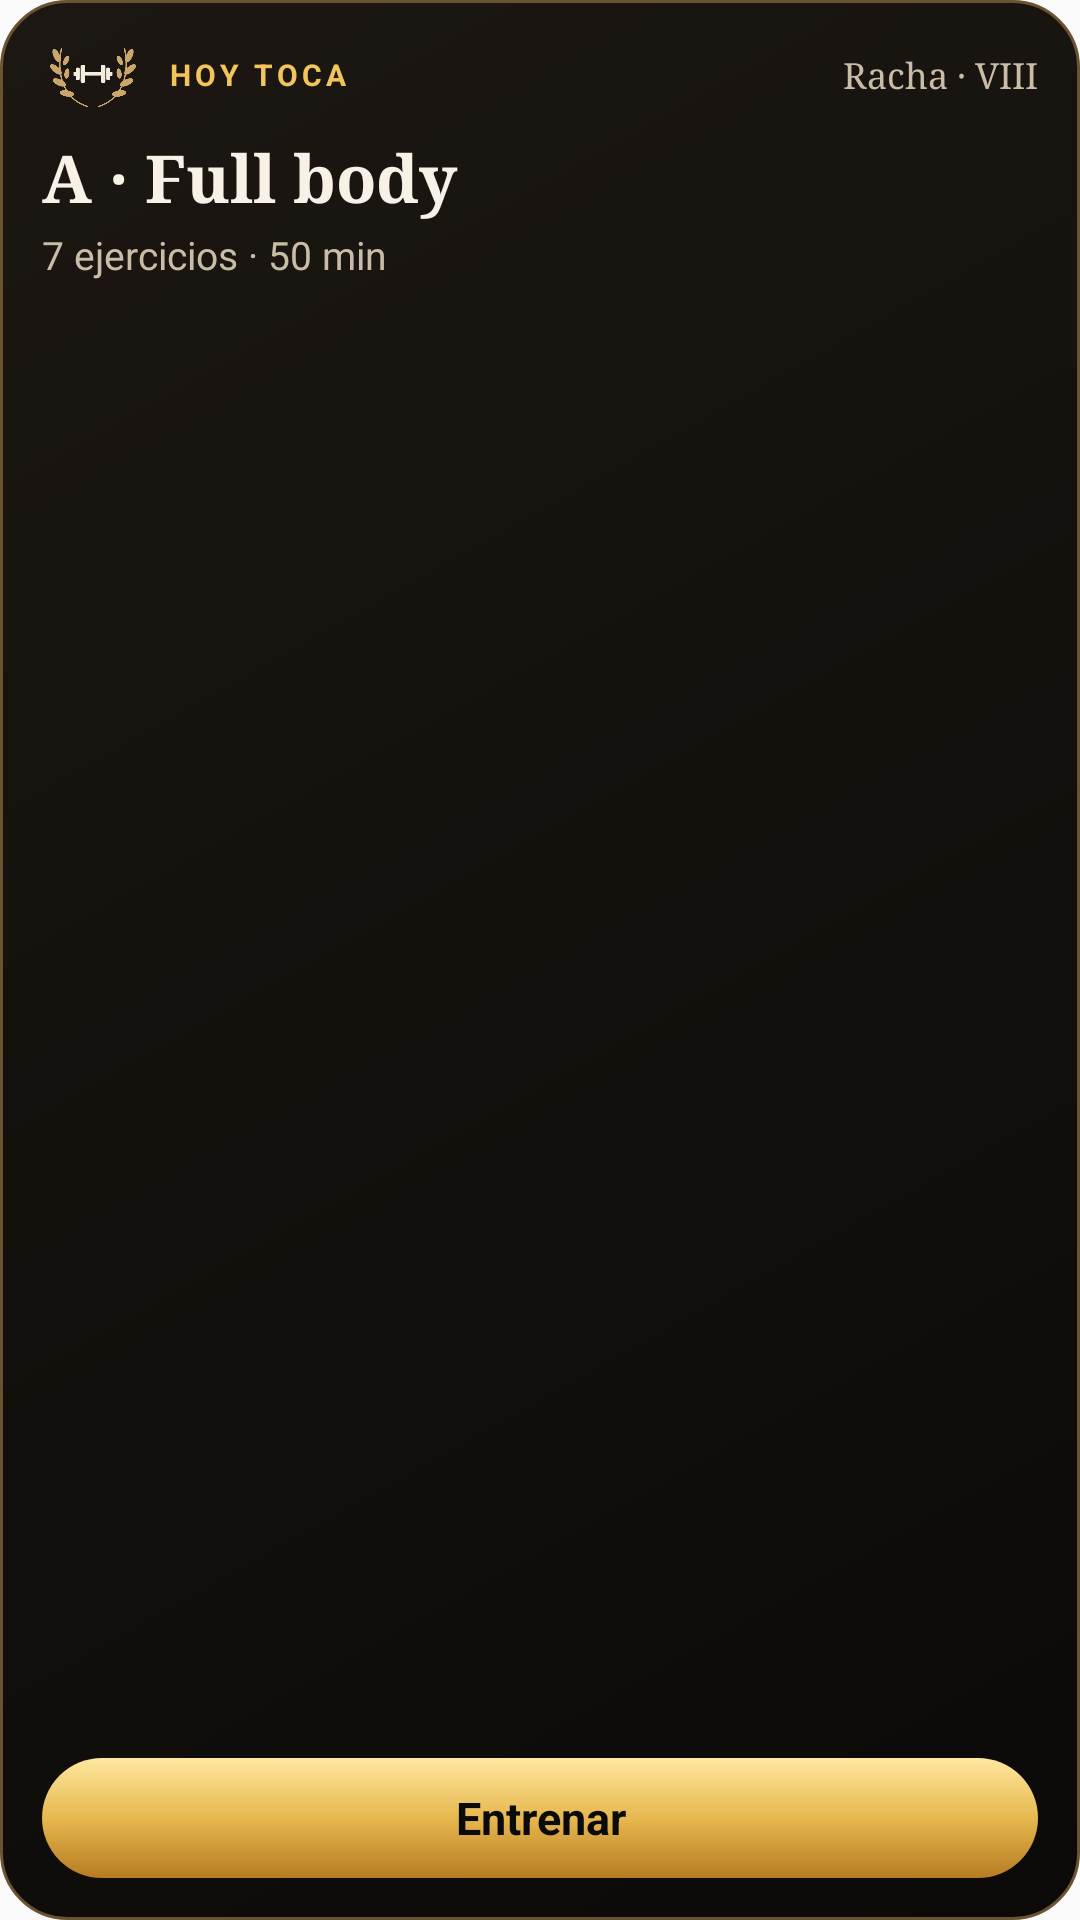

Android layout source for this screen:
<!-- AndroidManifest.xml: application theme AppTheme -->
<!-- res/layout/widget_hoy.xml -->
<?xml version="1.0" encoding="utf-8"?>
<LinearLayout xmlns:android="http://schemas.android.com/apk/res/android"
    android:id="@+id/raiz" android:layout_width="match_parent" android:layout_height="match_parent"
    android:background="@drawable/widget_fondo" android:orientation="vertical" android:padding="14dp">
    <LinearLayout android:layout_width="match_parent" android:layout_height="wrap_content" android:gravity="center_vertical" android:orientation="horizontal">
        <ImageView android:layout_width="34dp" android:layout_height="22dp" android:src="@drawable/widget_emblema"
            android:scaleType="fitCenter" android:contentDescription="StoaGym" />
        <TextView android:id="@+id/hoy_etiqueta" android:layout_width="0dp" android:layout_height="wrap_content" android:layout_weight="1"
            android:layout_marginStart="8dp" android:letterSpacing="0.14" android:text="HOY TOCA" android:textColor="#FFF2C55C"
            android:textSize="10sp" android:textStyle="bold" />
        <TextView android:id="@+id/hoy_racha" android:layout_width="wrap_content" android:layout_height="wrap_content"
            android:fontFamily="serif" android:text="Racha · VIII" android:textColor="#FFC9BDA7" android:textSize="12sp" />
    </LinearLayout>
    <TextView android:id="@+id/hoy_nombre" android:layout_width="match_parent" android:layout_height="wrap_content"
        android:layout_marginTop="8dp" android:ellipsize="end" android:fontFamily="serif" android:maxLines="1"
        android:text="A · Full body" android:textColor="#FFF7F1E7" android:textSize="22sp" android:textStyle="bold" />
    <TextView android:id="@+id/hoy_detalle" android:layout_width="match_parent" android:layout_height="wrap_content"
        android:layout_marginTop="2dp" android:ellipsize="end" android:maxLines="1" android:text="7 ejercicios · 50 min"
        android:textColor="#FFC9BDA7" android:textSize="13sp" />
    <FrameLayout android:layout_width="match_parent" android:layout_height="0dp" android:layout_weight="1" />
    <TextView android:id="@+id/hoy_boton" android:layout_width="match_parent" android:layout_height="40dp"
        android:background="@drawable/widget_boton" android:gravity="center" android:text="Entrenar"
        android:textColor="#FF0B0B0B" android:textSize="15sp" android:textStyle="bold" />
</LinearLayout>
<!-- resources referenced by this layout -->
<resources>
  <!-- drawable widget_boton (drawable) -->
  <?xml version="1.0" encoding="utf-8"?>
  <shape xmlns:android="http://schemas.android.com/apk/res/android" android:shape="rectangle">
      <gradient android:angle="270" android:startColor="#FFFFE7A0" android:centerColor="#FFE6B84E" android:endColor="#FFB77C22" />
      <corners android:radius="20dp" />
  </shape>
  <!-- drawable widget_emblema: png bitmap (drawable-nodpi, 18034 bytes) -->
  <!-- drawable widget_fondo (drawable) -->
  <?xml version="1.0" encoding="utf-8"?>
  <shape xmlns:android="http://schemas.android.com/apk/res/android" android:shape="rectangle">
      <gradient android:angle="315" android:startColor="#FF1C1712" android:endColor="#FF0B0A08" />
      <stroke android:width="1dp" android:color="#FF6B5230" />
      <corners android:radius="22dp" />
  </shape>
  <style name="AppTheme" parent="Theme.AppCompat.Light.DarkActionBar">
          
          <item name="colorPrimary">@color/colorPrimary</item>
          <item name="colorPrimaryDark">@color/colorPrimaryDark</item>
          <item name="colorAccent">@color/colorAccent</item>
      </style>
  <!-- not gathered from this repository: default colours our renderer supplied (Android Studio template values) -->
  <color name="colorPrimary">#FF6200EE</color>
  <color name="colorPrimaryDark">#FF3700B3</color>
  <color name="colorAccent">#FF03DAC5</color>
</resources>
